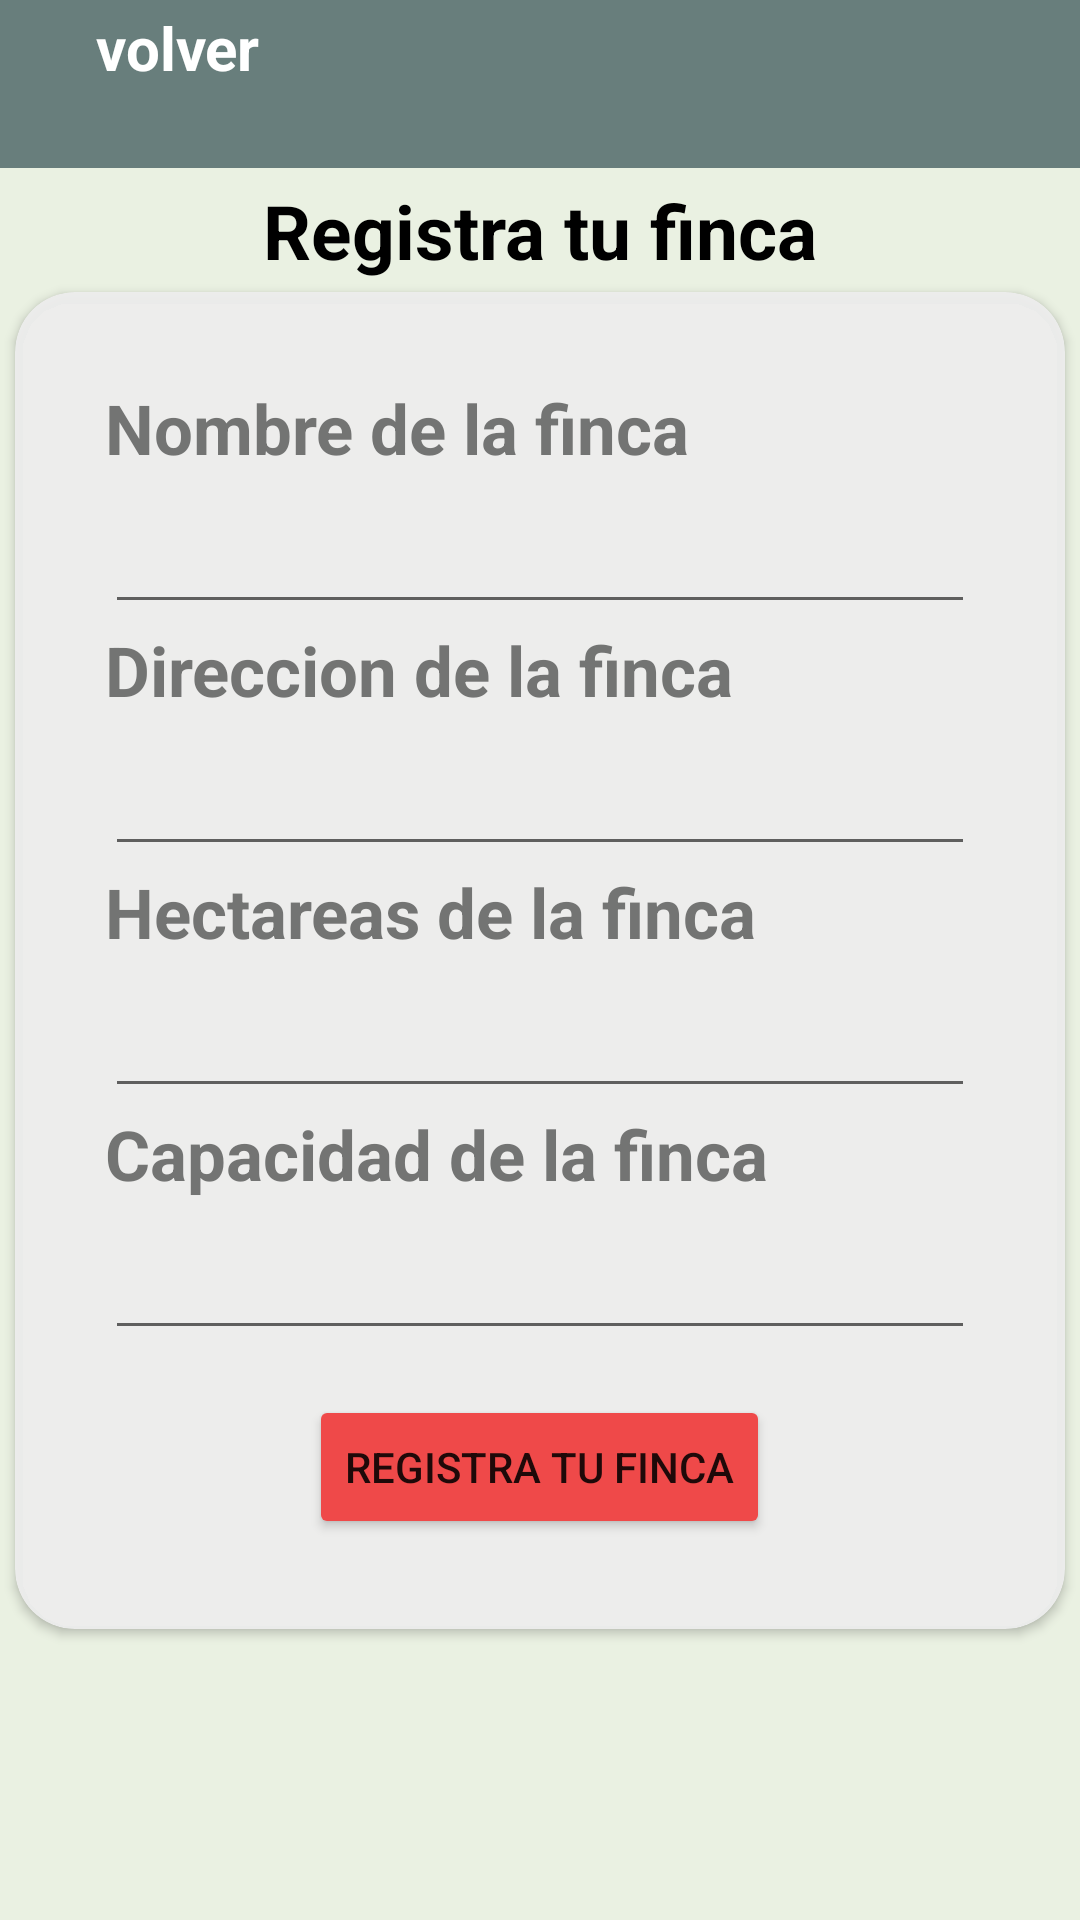

Android layout source for this screen:
<!-- AndroidManifest.xml: application theme Theme.LivestockProject -->
<!-- res/layout/activity_farm_register.xml -->
<androidx.constraintlayout.widget.ConstraintLayout xmlns:android="http://schemas.android.com/apk/res/android"
    xmlns:app="http://schemas.android.com/apk/res-auto"
    xmlns:tools="http://schemas.android.com/tools"
    android:layout_width="match_parent"
    android:layout_height="match_parent"
    android:background="@color/background_app"
    tools:context=".ui.Farm.register.FarmRegisterActivity">

    <include
        android:id="@+id/viewToolBar"
        layout="@layout/view_tool_bar" />

    <TextView
        android:id="@+id/tvTitle"
        android:layout_width="wrap_content"
        android:layout_height="wrap_content"
        android:text="@string/FarmRegister_Title"
        android:textColor="@color/black"
        android:textSize="25sp"
        android:textStyle="bold"
        app:layout_constraintBottom_toTopOf="@id/cardRegister"
        app:layout_constraintEnd_toEndOf="parent"
        app:layout_constraintStart_toStartOf="parent"
        app:layout_constraintTop_toBottomOf="@+id/viewToolBar" />

    <androidx.cardview.widget.CardView
        android:id="@+id/cardRegister"
        android:layout_width="350dp"
        android:layout_height="wrap_content"
        android:layout_marginHorizontal="25dp"
        android:backgroundTint="@color/background_card"
        app:cardCornerRadius="20dp"
        app:layout_constraintBottom_toBottomOf="parent"
        app:layout_constraintEnd_toEndOf="parent"
        app:layout_constraintStart_toStartOf="parent"
        app:layout_constraintTop_toTopOf="parent">

        <LinearLayout
            android:layout_width="match_parent"
            android:layout_height="wrap_content"
            android:layout_margin="20dp"
            android:orientation="vertical"
            android:padding="10dp">

            <TextView
                android:layout_width="wrap_content"
                android:layout_height="wrap_content"
                android:text="@string/FarmRegister_Name"
                android:textColor="@color/gray"
                android:textSize="23sp"
                android:textStyle="bold" />

            <EditText
                android:id="@+id/etFarmName"
                android:layout_width="match_parent"
                android:layout_height="50dp"
                android:inputType="text"
                android:maxLength="30"
                android:maxLines="1"
                android:singleLine="true" />

            <TextView
                android:layout_width="wrap_content"
                android:layout_height="wrap_content"
                android:text="@string/FarmRegister_Address"
                android:textColor="@color/gray"
                android:textSize="23sp"
                android:textStyle="bold" />

            <EditText
                android:id="@+id/etFarmAddres"
                android:layout_width="match_parent"
                android:layout_height="50dp"
                android:inputType="text"
                android:maxLength="30"
                android:maxLines="1"
                android:singleLine="true" />

            <TextView
                android:layout_width="wrap_content"
                android:layout_height="wrap_content"
                android:text="@string/FarmRegister_Hectares"
                android:textColor="@color/gray"
                android:textSize="23sp"
                android:textStyle="bold" />

            <EditText
                android:id="@+id/etFarmHectares"
                android:layout_width="match_parent"
                android:layout_height="50dp"
                android:inputType="number"
                android:maxLength="2"
                android:maxLines="1"
                android:singleLine="true" />

            <TextView
                android:layout_width="wrap_content"
                android:layout_height="wrap_content"
                android:text="@string/FarmRegister_Capacity"
                android:textColor="@color/gray"
                android:textSize="23sp"
                android:textStyle="bold" />

            <EditText
                android:id="@+id/etFarmCapacity"
                android:layout_width="match_parent"
                android:layout_height="50dp"
                android:inputType="number"
                android:maxLength="3"
                android:maxLines="1"
                android:singleLine="true" />

            <Button
                android:id="@+id/btnRegisterFarm"
                android:layout_width="wrap_content"
                android:layout_height="wrap_content"
                android:layout_gravity="center"
                android:layout_marginTop="15dp"
                android:backgroundTint="@color/button_red"
                android:text="@string/FarmRegister_Title" />


        </LinearLayout>


    </androidx.cardview.widget.CardView>

    <ImageView
        android:layout_width="wrap_content"
        android:layout_height="wrap_content"
        android:background="@drawable/finca"
        app:layout_constraintBottom_toBottomOf="parent"
        app:layout_constraintEnd_toEndOf="parent"
        app:layout_constraintStart_toStartOf="parent"
        app:layout_constraintTop_toBottomOf="@+id/cardRegister" />

</androidx.constraintlayout.widget.ConstraintLayout>
<!-- res/layout/view_tool_bar.xml (included above) -->
<?xml version="1.0" encoding="utf-8"?>
<FrameLayout
    xmlns:android="http://schemas.android.com/apk/res/android"
    xmlns:app="http://schemas.android.com/apk/res-auto"
    android:layout_width="match_parent"
    android:layout_height="?actionBarSize"
    android:background="@color/toolBar"
    app:layout_constraintTop_toTopOf="parent">

    <LinearLayout
        android:id="@+id/back"
        android:layout_width="wrap_content"
        android:layout_height="wrap_content"
        android:gravity="center"
        android:orientation="horizontal">

        <ImageView
            android:layout_width="wrap_content"
            android:layout_height="wrap_content"
            android:padding="16dp"
            android:src="@drawable/back_icon" />

        <TextView
            android:layout_width="wrap_content"
            android:layout_height="wrap_content"
            android:text="volver"
            android:textColor="@color/white"
            android:textSize="20sp"
            android:textStyle="bold" />

    </LinearLayout>
</FrameLayout>
<!-- resources referenced by this layout -->
<resources>
  <color name="background_app">#EAF1E2</color>
  <color name="background_card">#EEEE</color>
  <color name="black">#FF000000</color>
  <color name="button_red">#EF4949</color>
  <color name="gray">#D75D5E5D</color>
  <color name="toolBar">#687E7C</color>
  <color name="white">#FFFFFFFF</color>
  <string name="FarmRegister_Address">Direccion de la finca</string>
  <string name="FarmRegister_Capacity">Capacidad de la finca</string>
  <string name="FarmRegister_Hectares">Hectareas de la finca</string>
  <string name="FarmRegister_Name">Nombre de la finca</string>
  <string name="FarmRegister_Title">Registra tu finca</string>
  <style name="Theme.LivestockProject" parent="Theme.MaterialComponents.DayNight.NoActionBar">
          
          <item name="colorPrimary">@color/toolBar</item>
          <item name="colorPrimaryVariant">@color/toolBar</item>
          <item name="colorOnPrimary">@color/white</item>
          
          <item name="colorSecondary">@color/teal_200</item>
          <item name="colorSecondaryVariant">@color/teal_700</item>
          <item name="colorOnSecondary">@color/black</item>
          
          <item name="android:statusBarColor">?attr/colorPrimaryVariant</item>
          
      </style>
  <color name="teal_200">#FF03DAC5</color>
  <color name="teal_700">#FF018786</color>
</resources>
